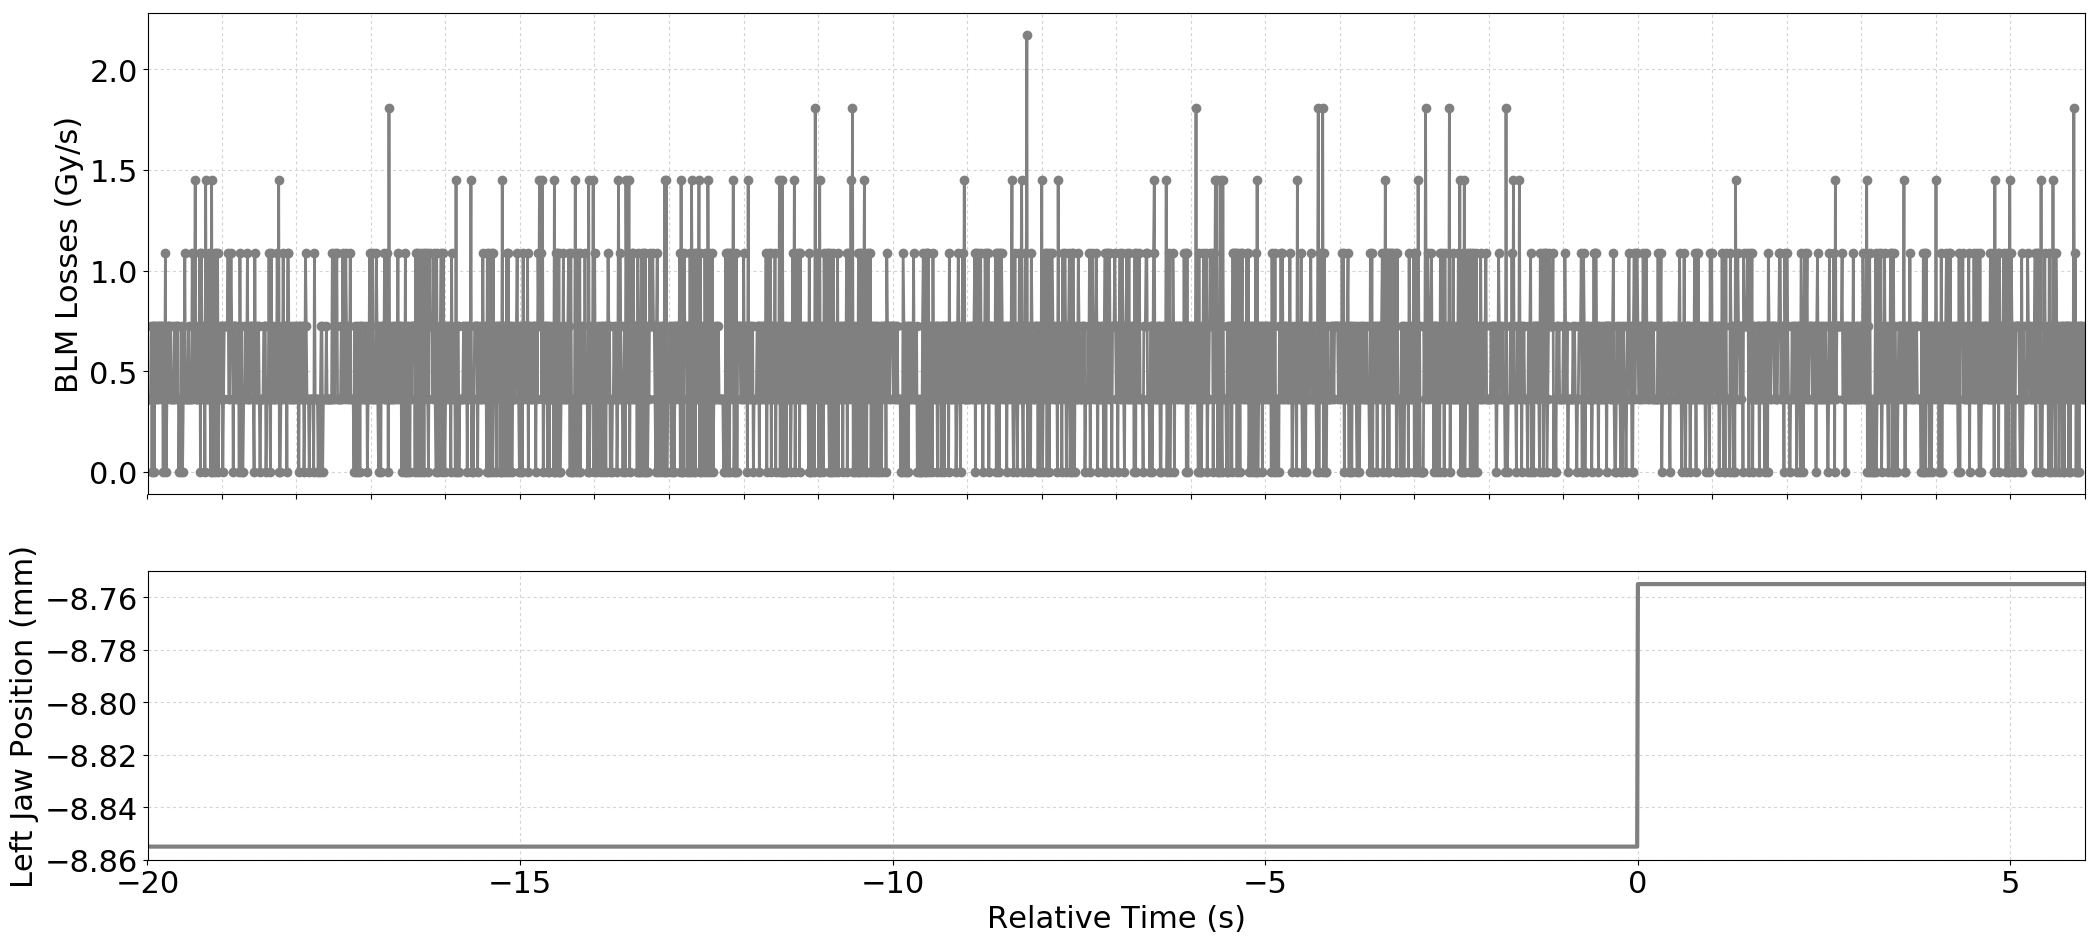

Values plotted in this chart, from the file beside it:
Timestamp, position, BLMTI.06L3.B1I10_TCP.6L3.B1
1493558514450, -8.855, 3.6200000000000004e-07
1493558514460, -8.855, 3.6200000000000004e-07
1493558514470, -8.855, 3.6200000000000004e-07
1493558514480, -8.855, 3.6200000000000004e-07
1493558514490, -8.855, 3.6200000000000004e-07
1493558514500, -8.855, 7.240000000000001e-07
1493558514510, -8.855, 0.0
1493558514520, -8.855, 7.240000000000001e-07
1493558514530, -8.855, 7.240000000000001e-07
1493558514540, -8.855, 0.0
1493558514550, -8.855, 7.240000000000001e-07
1493558514560, -8.855, 3.6200000000000004e-07
1493558514570, -8.855, 7.240000000000001e-07
1493558514580, -8.855, 3.6200000000000004e-07
1493558514590, -8.855, 7.240000000000001e-07
1493558514600, -8.855, 7.240000000000001e-07
1493558514610, -8.855, 3.6200000000000004e-07
1493558514620, -8.855, 7.240000000000001e-07
1493558514630, -8.855, 7.240000000000001e-07
1493558514640, -8.855, 3.6200000000000004e-07
1493558514650, -8.855, 7.240000000000001e-07
1493558514660, -8.855, 0.0
1493558514670, -8.855, 7.240000000000001e-07
1493558514680, -8.855, 3.6200000000000004e-07
1493558514690, -8.855, 1.0859999999999999e-06
1493558514700, -8.855, 0.0
1493558514710, -8.855, 3.6200000000000004e-07
1493558514720, -8.855, 7.240000000000001e-07
1493558514730, -8.855, 7.240000000000001e-07
1493558514740, -8.855, 7.240000000000001e-07
1493558514750, -8.855, 3.6200000000000004e-07
1493558514760, -8.855, 7.240000000000001e-07
1493558514770, -8.855, 3.6200000000000004e-07
1493558514780, -8.855, 3.6200000000000004e-07
1493558514790, -8.855, 3.6200000000000004e-07
1493558514800, -8.855, 3.6200000000000004e-07
1493558514810, -8.855, 7.240000000000001e-07
1493558514820, -8.855, 3.6200000000000004e-07
1493558514830, -8.855, 7.240000000000001e-07
1493558514840, -8.855, 3.6200000000000004e-07
1493558514850, -8.855, 7.240000000000001e-07
1493558514860, -8.855, 7.240000000000001e-07
1493558514870, -8.855, 0.0
1493558514880, -8.855, 3.6200000000000004e-07
1493558514890, -8.855, 3.6200000000000004e-07
1493558514900, -8.855, 0.0
1493558514910, -8.855, 7.240000000000001e-07
1493558514920, -8.855, 0.0
1493558514930, -8.855, 3.6200000000000004e-07
1493558514940, -8.855, 3.6200000000000004e-07
1493558514950, -8.855, 1.0859999999999999e-06
1493558514960, -8.855, 3.6200000000000004e-07
1493558514970, -8.855, 3.6200000000000004e-07
1493558514980, -8.855, 3.6200000000000004e-07
1493558514990, -8.855, 3.6200000000000004e-07
1493558515000, -8.855, 7.240000000000001e-07
1493558515010, -8.855, 3.6200000000000004e-07
1493558515020, -8.855, 3.6200000000000004e-07
1493558515030, -8.855, 3.6200000000000004e-07
1493558515040, -8.855, 3.6200000000000004e-07
... 2,541 more rows
